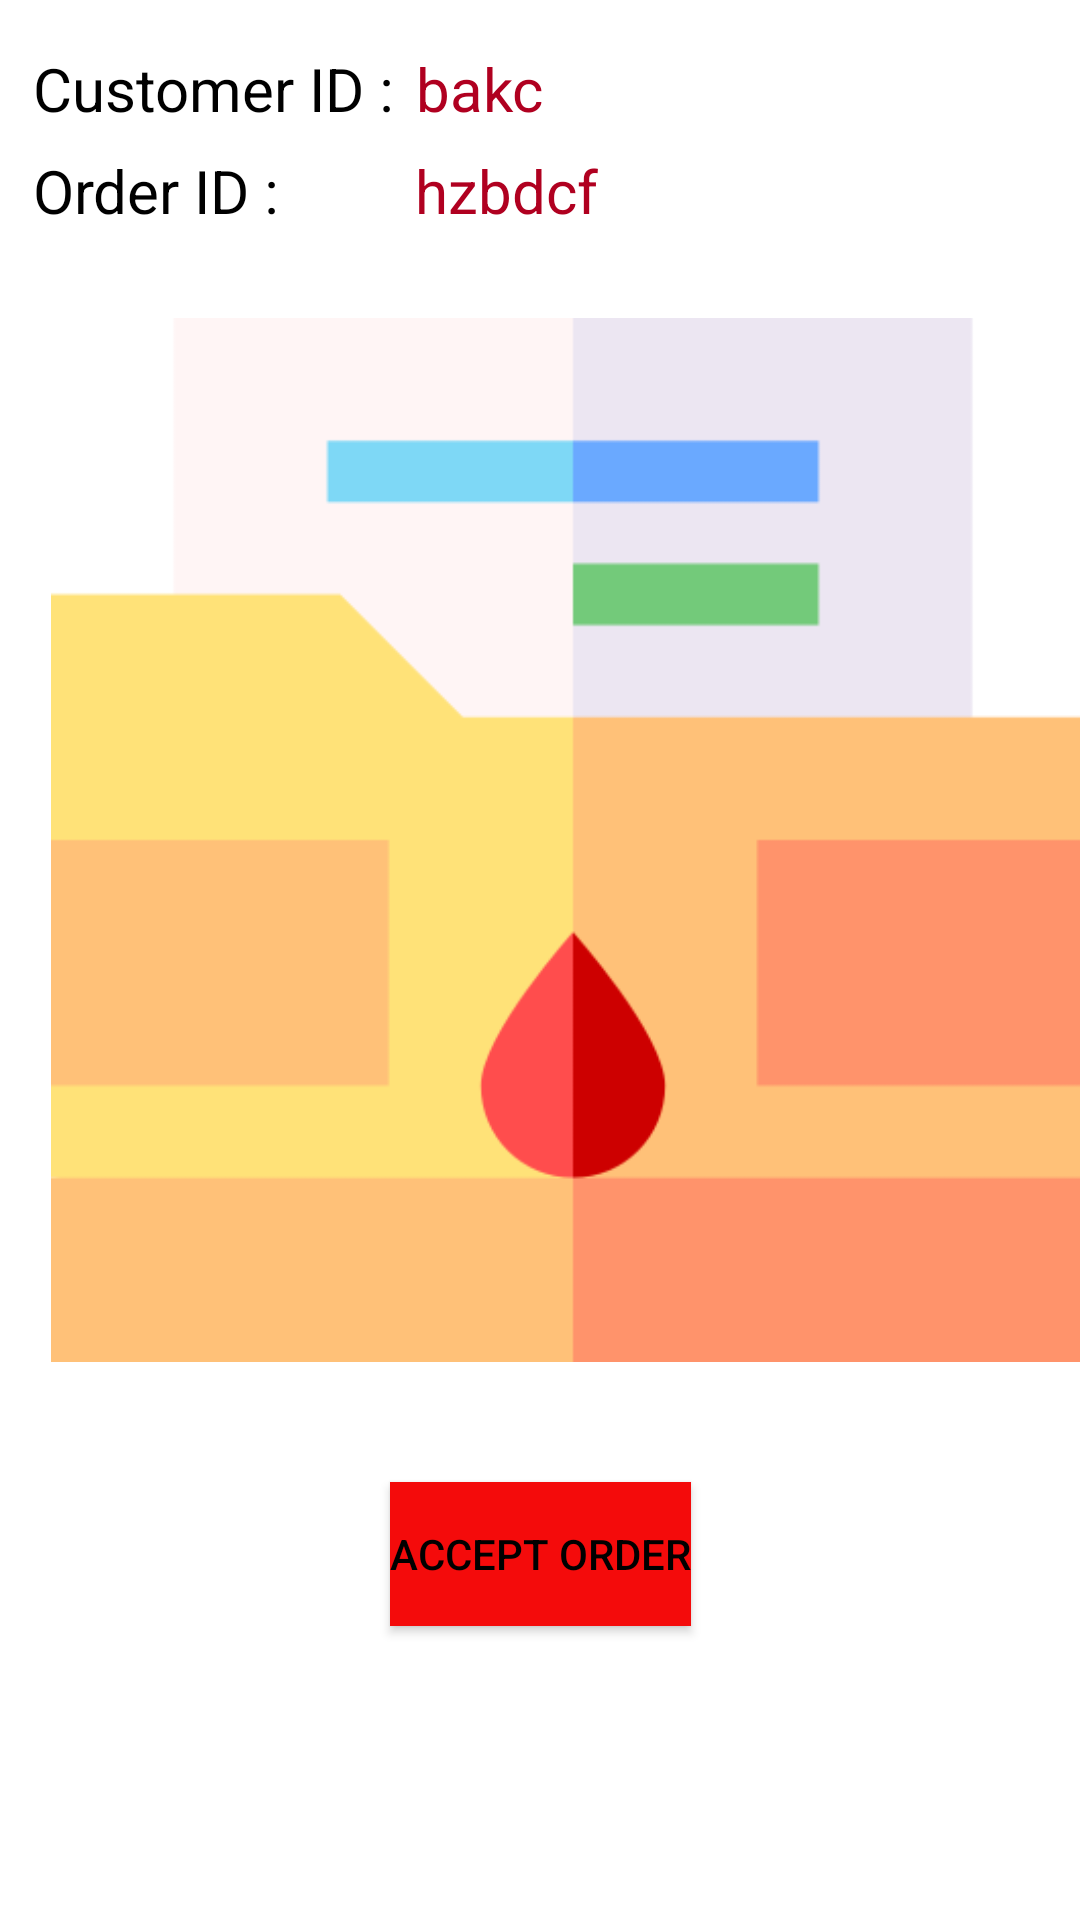

This screen was rendered from an Android layout file. Write that file and the resources it references.
<!-- AndroidManifest.xml: application theme Theme.BookShoppAdminApp -->
<!-- res/layout/fragment_customised_view.xml -->
<?xml version="1.0" encoding="utf-8"?>
<androidx.drawerlayout.widget.DrawerLayout xmlns:android="http://schemas.android.com/apk/res/android"
    xmlns:tools="http://schemas.android.com/tools"
    android:layout_width="match_parent"
    android:layout_height="match_parent"
    android:id="@+id/cuz_tab_layout"
    xmlns:app="http://schemas.android.com/apk/res-auto"
    tools:context=".Fragment.CustomisedView">

    <androidx.constraintlayout.widget.ConstraintLayout
        android:layout_width="match_parent"
        android:layout_height="wrap_content">

        
        
        
        
        
        
        
        
        

        
        
        

        


        
        
        

        

        

        <TextView
            android:id="@+id/textView23"
            android:layout_width="wrap_content"
            android:layout_height="wrap_content"
            android:layout_marginStart="11dp"
            android:layout_marginTop="16dp"
            android:text="Customer ID :"
            android:textColor="@color/black"
            android:textSize="20dp"
            app:layout_constraintStart_toStartOf="parent"
            app:layout_constraintTop_toTopOf="parent" />

        <TextView
            android:id="@+id/customer_id"
            android:layout_width="wrap_content"
            android:layout_height="wrap_content"
            android:layout_marginStart="7dp"
            android:layout_marginTop="16dp"
            android:text="bakc"
            android:textColor="@color/design_default_color_error"
            android:textSize="20dp"
            app:layout_constraintStart_toEndOf="@+id/textView23"
            app:layout_constraintTop_toTopOf="parent" />

        <TextView
            android:id="@+id/textView24"
            android:layout_width="wrap_content"
            android:layout_height="wrap_content"
            android:layout_marginStart="11dp"
            android:layout_marginTop="7dp"
            android:text="Order ID :"
            android:textColor="@color/black"
            android:textSize="20dp"
            app:layout_constraintStart_toStartOf="parent"
            app:layout_constraintTop_toBottomOf="@+id/textView23" />

        <TextView
            android:id="@+id/order_id"
            android:layout_width="wrap_content"
            android:layout_height="wrap_content"
            android:layout_marginStart="45dp"
            android:layout_marginTop="7dp"
            android:text="hzbdcf"
            android:textColor="@color/design_default_color_error"
            android:textSize="20dp"
            app:layout_constraintStart_toEndOf="@+id/textView24"
            app:layout_constraintTop_toBottomOf="@+id/customer_id" />

        <ImageView
            android:id="@+id/cus_order_image"
            android:layout_width="360dp"
            android:layout_height="348dp"
            android:layout_marginStart="11dp"
            android:layout_marginTop="29dp"
            android:src="@drawable/reports"
            app:layout_constraintStart_toStartOf="parent"
            app:layout_constraintTop_toBottomOf="@+id/textView24" />

        <Button
            android:id="@+id/accept_cus_btn"
            android:layout_width="wrap_content"
            android:layout_height="wrap_content"
            android:layout_marginStart="132dp"
            android:layout_marginTop="40dp"
            android:layout_marginEnd="132dp"
            android:background="#F40B0B"
            android:text="Accept Order"
            android:textColor="@color/black"
            app:layout_constraintEnd_toEndOf="parent"
            app:layout_constraintStart_toStartOf="parent"
            app:layout_constraintTop_toBottomOf="@+id/cus_order_image" />
    </androidx.constraintlayout.widget.ConstraintLayout>


</androidx.drawerlayout.widget.DrawerLayout>
<!-- resources referenced by this layout -->
<resources>
  <color name="black">#FF000000</color>
  <!-- drawable reports: png bitmap (drawable, 5511 bytes) -->
  <style name="Theme.BookShoppAdminApp" parent="Theme.MaterialComponents.Light.NoActionBar">
          
          <item name="colorPrimary">@color/purple_500</item>
          <item name="colorPrimaryVariant">@color/purple_700</item>
          <item name="colorOnPrimary">@color/white</item>
          
          <item name="colorSecondary">@color/teal_200</item>
          <item name="colorSecondaryVariant">@color/teal_700</item>
          <item name="colorOnSecondary">@color/black</item>
          
          <item name="android:statusBarColor" tools:targetApi="l">?attr/colorPrimaryVariant</item>
          
      </style>
  <color name="purple_500">#f0e400</color>
  <color name="purple_700">#E4AC01</color>
  <color name="white">#FFFFFFFF</color>
  <color name="teal_200">#FF03DAC5</color>
  <color name="teal_700">#FF018786</color>
</resources>
